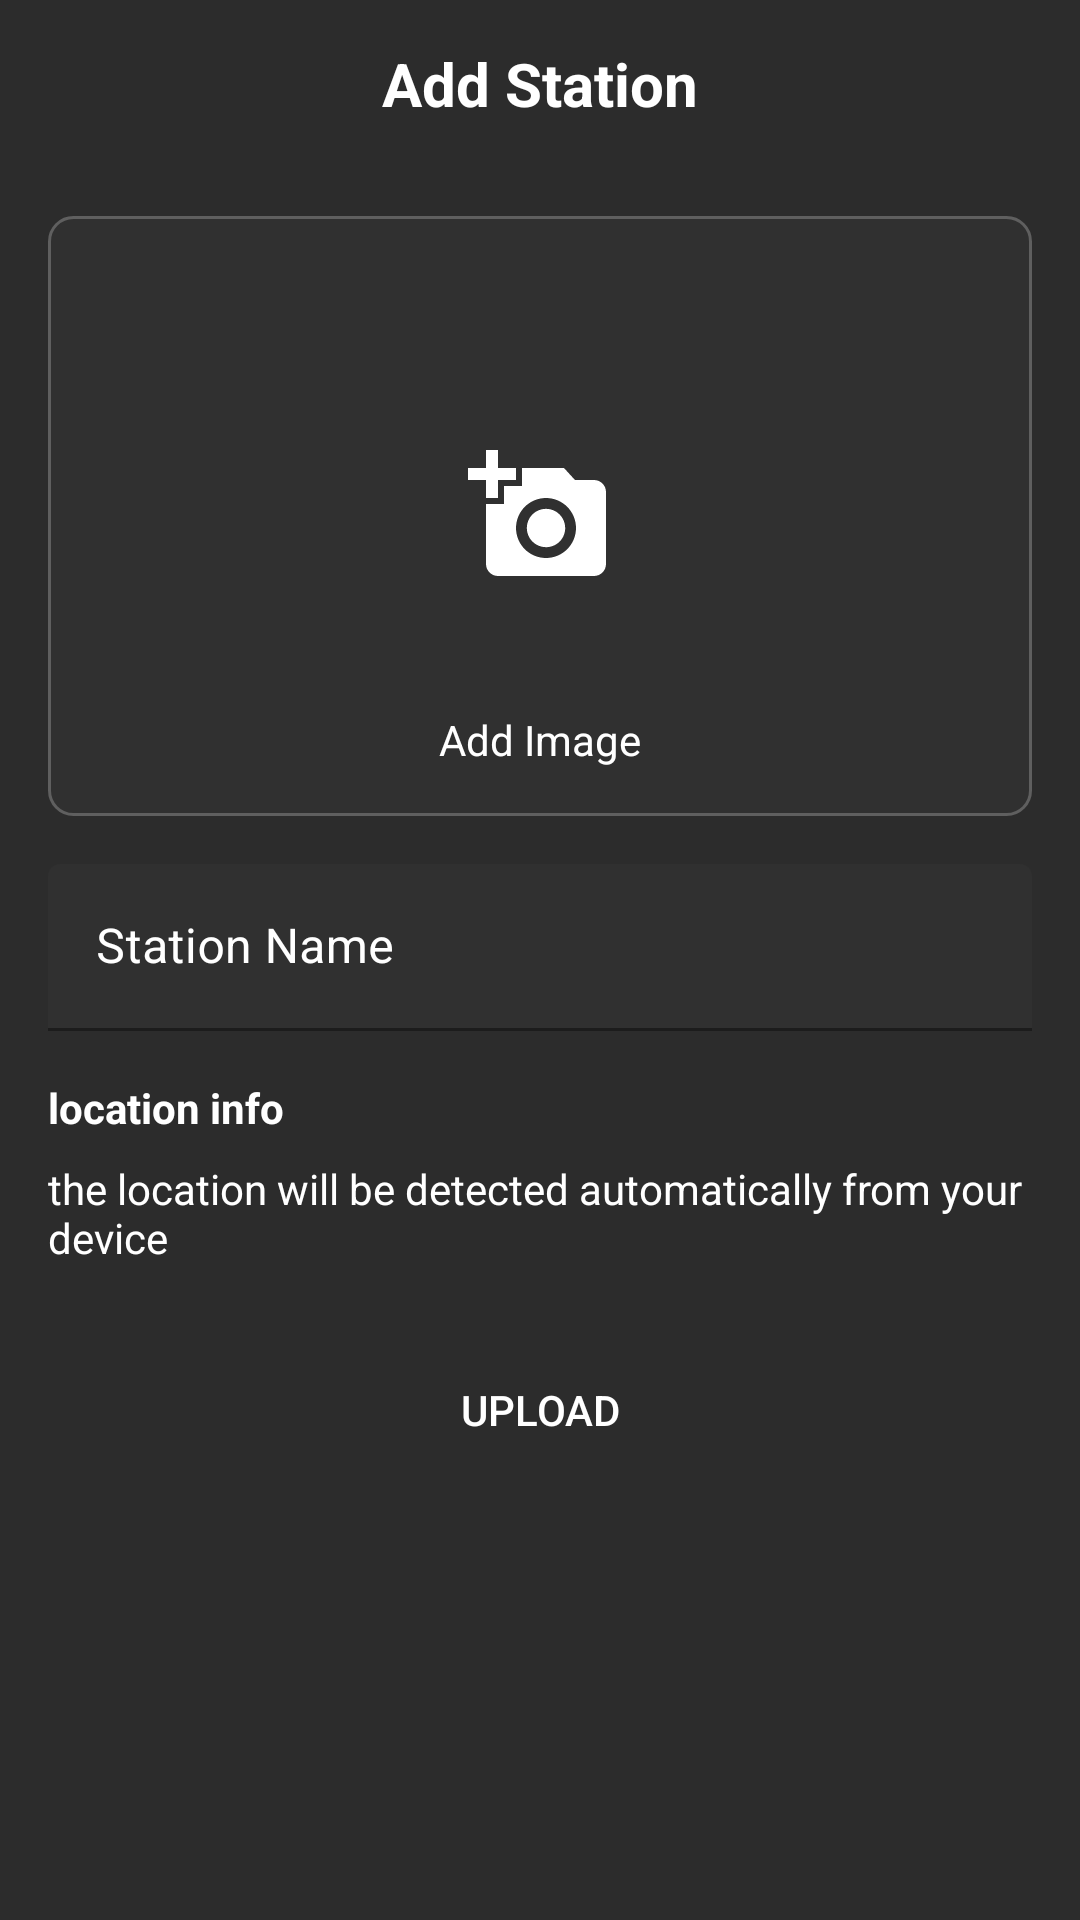

Reconstruct the res/layout file that produces this screen, plus the resources it refers to.
<!-- AndroidManifest.xml: application theme Theme.Poopbags -->
<!-- res/layout/fragment_add_station.xml -->
<?xml version="1.0" encoding="utf-8"?>
<androidx.constraintlayout.widget.ConstraintLayout xmlns:android="http://schemas.android.com/apk/res/android"
    xmlns:app="http://schemas.android.com/apk/res-auto"
    xmlns:tools="http://schemas.android.com/tools"
    android:layout_width="match_parent"
    android:layout_height="match_parent"
    android:background="@color/profile_background">

    <com.google.android.material.appbar.MaterialToolbar
        android:id="@+id/toolbar"
        android:layout_width="match_parent"
        android:layout_height="?attr/actionBarSize"
        android:background="@android:color/transparent"
        app:layout_constraintTop_toTopOf="parent">

        <ImageButton
            android:id="@+id/btn_back"
            android:layout_width="24dp"
            android:layout_height="24dp"
            android:layout_gravity="start"
            android:background="?attr/selectableItemBackgroundBorderless"
            android:src="@drawable/ic_arrow_back"
            android:contentDescription="@string/back_button"
            app:tint="@color/white" />

        <TextView
            android:id="@+id/toolbarTitle"
            android:layout_width="wrap_content"
            android:layout_height="wrap_content"
            android:layout_gravity="center"
            android:text="@string/add_station"
            android:textColor="@color/white"
            android:textSize="20sp"
            android:textStyle="bold" />
    </com.google.android.material.appbar.MaterialToolbar>

    <ScrollView
        android:layout_width="match_parent"
        android:layout_height="0dp"
        app:layout_constraintTop_toBottomOf="@id/toolbar"
        app:layout_constraintBottom_toBottomOf="parent">

        <LinearLayout
            android:layout_width="match_parent"
            android:layout_height="wrap_content"
            android:orientation="vertical"
            android:paddingHorizontal="16dp"
            android:paddingBottom="24dp">

            <FrameLayout
                android:id="@+id/imageContainer"
                android:layout_width="match_parent"
                android:layout_height="200dp"
                android:layout_marginTop="16dp"
                android:background="@drawable/bg_image_container">

                <ImageView
                    android:id="@+id/stationImage"
                    android:layout_width="match_parent"
                    android:layout_height="match_parent"
                    android:contentDescription="@string/station_image"
                    android:scaleType="centerCrop" />

                <ImageView
                    android:id="@+id/addImageIcon"
                    android:layout_width="48dp"
                    android:layout_height="48dp"
                    android:layout_gravity="center"
                    android:src="@drawable/ic_add_photo"
                    app:tint="@color/white"
                    android:contentDescription="@string/add_image" />

                <TextView
                    android:layout_width="wrap_content"
                    android:layout_height="wrap_content"
                    android:layout_gravity="center|bottom"
                    android:layout_marginBottom="16dp"
                    android:text="@string/add_image"
                    android:textColor="@color/white" />
            </FrameLayout>

            <com.google.android.material.textfield.TextInputLayout
                android:layout_width="match_parent"
                android:layout_height="wrap_content"
                android:layout_marginTop="16dp"
                android:hint="@string/station_name"
                android:textColorHint="@color/white"
                app:boxBackgroundColor="@android:color/transparent"
                app:boxStrokeColor="@color/white"
                app:hintTextColor="@color/white">

                <com.google.android.material.textfield.TextInputEditText
                    android:id="@+id/stationNameInput"
                    android:layout_width="match_parent"
                    android:layout_height="wrap_content"
                    android:textColor="@color/light_gray"
                    android:textColorHint="@color/white"
                    android:backgroundTint="@color/light_gray_background"
                    android:inputType="text" />
            </com.google.android.material.textfield.TextInputLayout>

            <TextView
                android:id="@+id/locationHeaderText"
                android:layout_width="match_parent"
                android:layout_height="wrap_content"
                android:layout_marginTop="16dp"
                android:text="@string/location_info"
                android:textColor="@color/white"
                android:textStyle="bold" />

            <TextView
                android:id="@+id/locationInfoText"
                android:layout_width="match_parent"
                android:layout_height="wrap_content"
                android:layout_marginTop="8dp"
                android:text="@string/location_auto_detect"
                android:textColor="@color/white" />

            <LinearLayout
                android:id="@+id/updateLocationContainer"
                android:layout_width="match_parent"
                android:layout_height="wrap_content"
                android:layout_marginTop="16dp"
                android:orientation="vertical"
                android:visibility="gone">

                <TextView
                    android:id="@+id/currentCoordinatesText"
                    android:layout_width="match_parent"
                    android:layout_height="wrap_content"
                    android:textColor="@color/white"
                    tools:text="נקודות נוכחיות: 32.0853, 34.7818" />

                <CheckBox
                    android:id="@+id/updateLocationCheckbox"
                    android:layout_width="match_parent"
                    android:layout_height="wrap_content"
                    android:layout_marginTop="8dp"
                    android:text="@string/update_location"
                    android:textColor="@color/white" />
            </LinearLayout>

            <Button
                android:id="@+id/uploadButton"
                android:layout_width="match_parent"
                android:layout_height="wrap_content"
                android:layout_marginTop="24dp"
                android:text="@string/upload"
                android:textColor="@color/white"
                android:background="@drawable/rounded_button" />

        </LinearLayout>
    </ScrollView>

    <ProgressBar
        android:id="@+id/progressBar"
        android:layout_width="wrap_content"
        android:layout_height="wrap_content"
        android:visibility="gone"
        app:layout_constraintTop_toTopOf="parent"
        app:layout_constraintBottom_toBottomOf="parent"
        app:layout_constraintStart_toStartOf="parent"
        app:layout_constraintEnd_toEndOf="parent" />

</androidx.constraintlayout.widget.ConstraintLayout>
<!-- resources referenced by this layout -->
<resources>
  <color name="light_gray">#CCCCCC</color>
  <color name="light_gray_background">#303030</color>
  <color name="profile_background">#FF2C2C2C</color>
  <color name="white">#FFFFFFFF</color>
  <!-- drawable bg_image_container (drawable) -->
  <?xml version="1.0" encoding="utf-8"?>
  <shape xmlns:android="http://schemas.android.com/apk/res/android"
      android:shape="rectangle">
      <solid android:color="#303030" />
      <corners android:radius="8dp" />
      <stroke
          android:width="1dp"
          android:color="#5F5F5F" />
  </shape>
  <!-- drawable ic_add_photo (drawable) -->
  <vector xmlns:android="http://schemas.android.com/apk/res/android"
      android:width="24dp"
      android:height="24dp"
      android:viewportWidth="24"
      android:viewportHeight="24"
      android:tint="?attr/colorControlNormal">
      <path
          android:fillColor="@android:color/white"
          android:pathData="M3,4V1h2v3h3v2H5v3H3V6H0V4H3zM6,10V7h3V4h7l1.83,2H21c1.1,0 2,0.9 2,2v12c0,1.1 -0.9,2 -2,2H5c-1.1,0 -2,-0.9 -2,-2V10H6zM13,19c2.76,0 5,-2.24 5,-5s-2.24,-5 -5,-5s-5,2.24 -5,5S10.24,19 13,19zM9.8,14c0,1.77 1.43,3.2 3.2,3.2s3.2,-1.43 3.2,-3.2s-1.43,-3.2 -3.2,-3.2S9.8,12.23 9.8,14z"/>
  </vector>
  <string name="add_image">Add Image</string>
  <string name="add_station">Add Station</string>
  <string name="back_button">Navigate back</string>
  <string name="location_auto_detect">the location will be detected automatically from your device</string>
  <string name="location_info">location info</string>
  <string name="station_image">station image</string>
  <string name="station_name">Station Name</string>
  <string name="update_location">update location</string>
  <string name="upload">upload</string>
  <style name="Theme.Poopbags" parent="Theme.MaterialComponents.DayNight.NoActionBar">
          
          <item name="colorPrimary">@color/purple_500</item>
          <item name="colorPrimaryVariant">@color/purple_700</item>
          <item name="colorOnPrimary">@color/white</item>
          
          <item name="colorSecondary">@color/teal_200</item>
          <item name="colorSecondaryVariant">@color/teal_700</item>
          <item name="colorOnSecondary">@color/black</item>
          
          <item name="android:statusBarColor">?attr/colorPrimaryVariant</item>
          
      </style>
  <color name="purple_500">#FF6200EE</color>
  <color name="purple_700">#FF3700B3</color>
  <color name="teal_200">#FF03DAC5</color>
  <color name="teal_700">#FF018786</color>
  <color name="black">#FF000000</color>
</resources>
